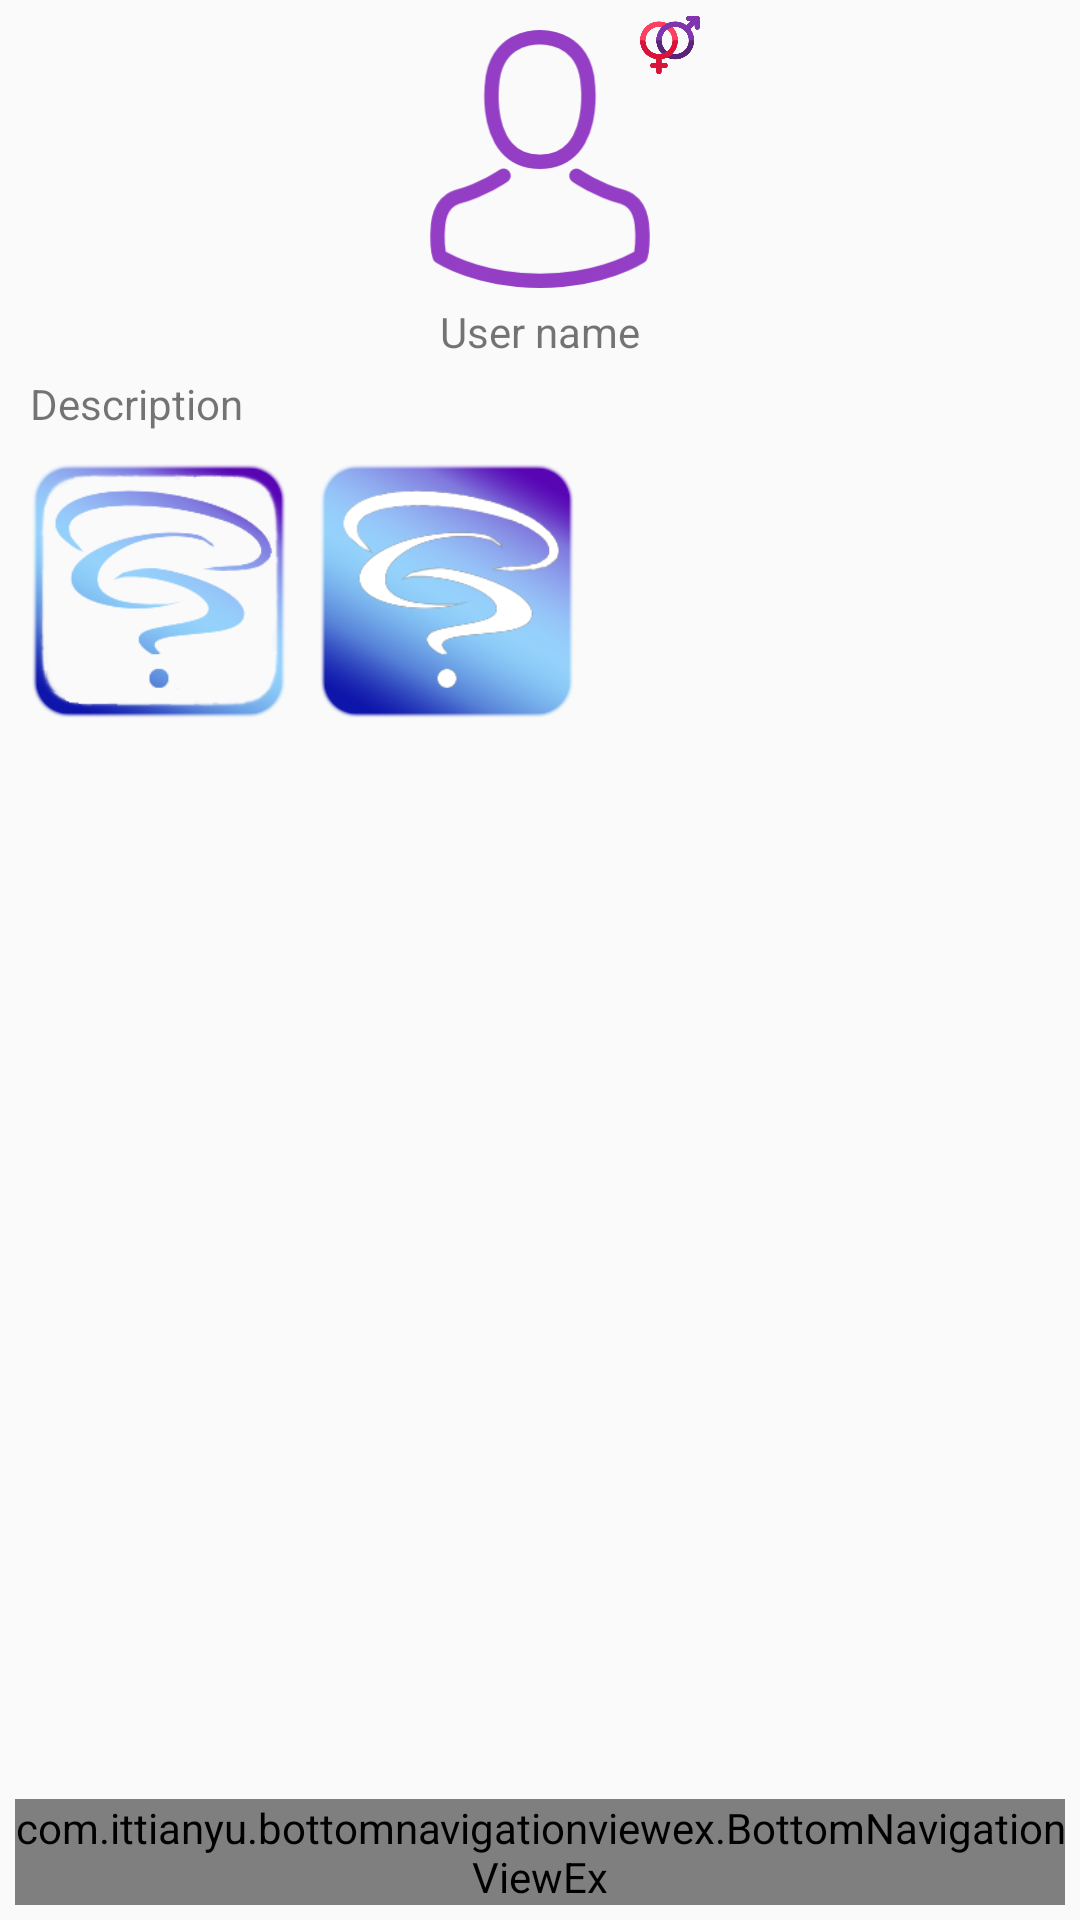

Write the Android layout XML for this screen, with the resource values it uses.
<!-- AndroidManifest.xml: application theme AppTheme -->
<!-- res/layout/activity_user.xml -->
<?xml version="1.0" encoding="utf-8"?>
<RelativeLayout xmlns:android="http://schemas.android.com/apk/res/android"
    xmlns:app="http://schemas.android.com/apk/res-auto"
    android:id="@+id/user_content"
    android:layout_width="match_parent"
    android:layout_height="match_parent"
    android:padding="5dp">

    <ImageView
        android:id="@+id/user_image"
        android:layout_width="96dp"
        android:layout_height="96dp"
        android:layout_centerHorizontal="true"
        android:padding="5dp"
        android:paddingTop="5dp"
        android:src="@drawable/user_image_example" />

    <TextView
        android:id="@+id/user_name"
        android:layout_width="wrap_content"
        android:layout_height="wrap_content"
        android:layout_centerHorizontal="true"
        android:layout_below="@+id/user_image"
        android:text="@string/user_name" />

    <ImageView
        android:layout_width="20dp"
        android:layout_height="20dp"
        android:layout_toRightOf="@id/user_image"
        android:layout_toEndOf="@id/user_name"
        android:src="@drawable/genders"     />

    <TextView
        android:id="@+id/user_description"
        android:layout_width="wrap_content"
        android:layout_height="wrap_content"
        android:layout_below="@+id/user_name"
        android:padding="5dp"
        android:text="@string/user_description" />

    <GridLayout
        android:layout_width="match_parent"
        android:layout_height="wrap_content"
        android:layout_below="@+id/user_description">

        <ImageView
            android:layout_width="96dp"
            android:layout_height="96dp"
            android:padding="5dp"
            android:src="@drawable/icon" />

        <ImageView
            android:layout_width="96dp"
            android:layout_height="96dp"
            android:padding="5dp"
            android:src="@drawable/icon2" />

    </GridLayout>

    <com.ittianyu.bottomnavigationviewex.BottomNavigationViewEx
        android:id="@+id/user_bnve"
        android:layout_width="match_parent"
        android:layout_height="wrap_content"
        android:layout_alignParentBottom="true"
        android:background="@color/colorWhite"
        app:menu="@menu/navigation" />

</RelativeLayout>
<!-- resources referenced by this layout -->
<resources>
  <color name="colorWhite">#FFFF</color>
  <!-- drawable genders: png bitmap (drawable, 8771 bytes) -->
  <!-- drawable icon: png bitmap (drawable, 26766 bytes) -->
  <!-- drawable icon2: png bitmap (drawable, 24931 bytes) -->
  <!-- drawable user_image_example: png bitmap (drawable, 8100 bytes) -->
  <string name="user_description">Description </string>
  <string name="user_name">User name </string>
  <style name="AppTheme" parent="Theme.AppCompat.Light.DarkActionBar">
          
          <item name="colorPrimary">@color/colorPrimary</item>
          <item name="colorPrimaryDark">@color/colorPrimaryDark</item>
          <item name="colorAccent">@color/colorAccent</item>
          <item name="actionBarStyle">@style/ActionBar</item>
  
      </style>
  <color name="colorPrimary">#FFFFFF</color>
  <color name="colorPrimaryDark">#cccccc</color>
  <color name="colorAccent">#95d1fb</color>
  <style name="ActionBar" parent="@style/Widget.AppCompat.ActionBar.Solid">
          <item name="android:background">@color/colorPrimary</item>
          <item name="titleTextStyle">@style/ActionBarTitleText</item>
      </style>
  <style name="ActionBarTitleText" parent="@style/TextAppearance.AppCompat.Widget.ActionBar.Title">
          <item name="android:textColor">@color/colorBlack</item>
      </style>
  <color name="colorBlack">#000</color>
</resources>
